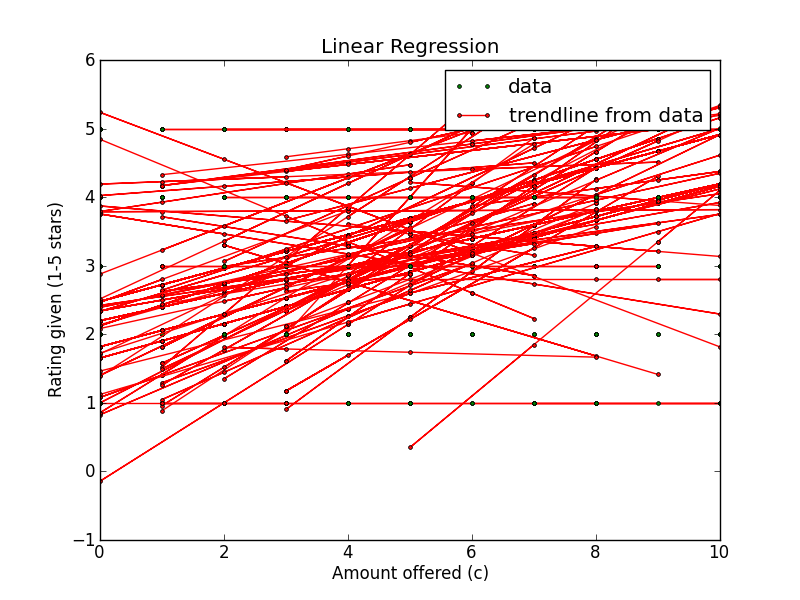

Source data for this figure (header and first rows):
Amount offered, Rating Left, Accepted offer?, Turker ID
0, 1, False, A23D1IFQMYUATD
10, 4, True, A23D1IFQMYUATD
9, 3, True, A23D1IFQMYUATD
4, 2, True, A23D1IFQMYUATD
5, 3, True, A23D1IFQMYUATD
